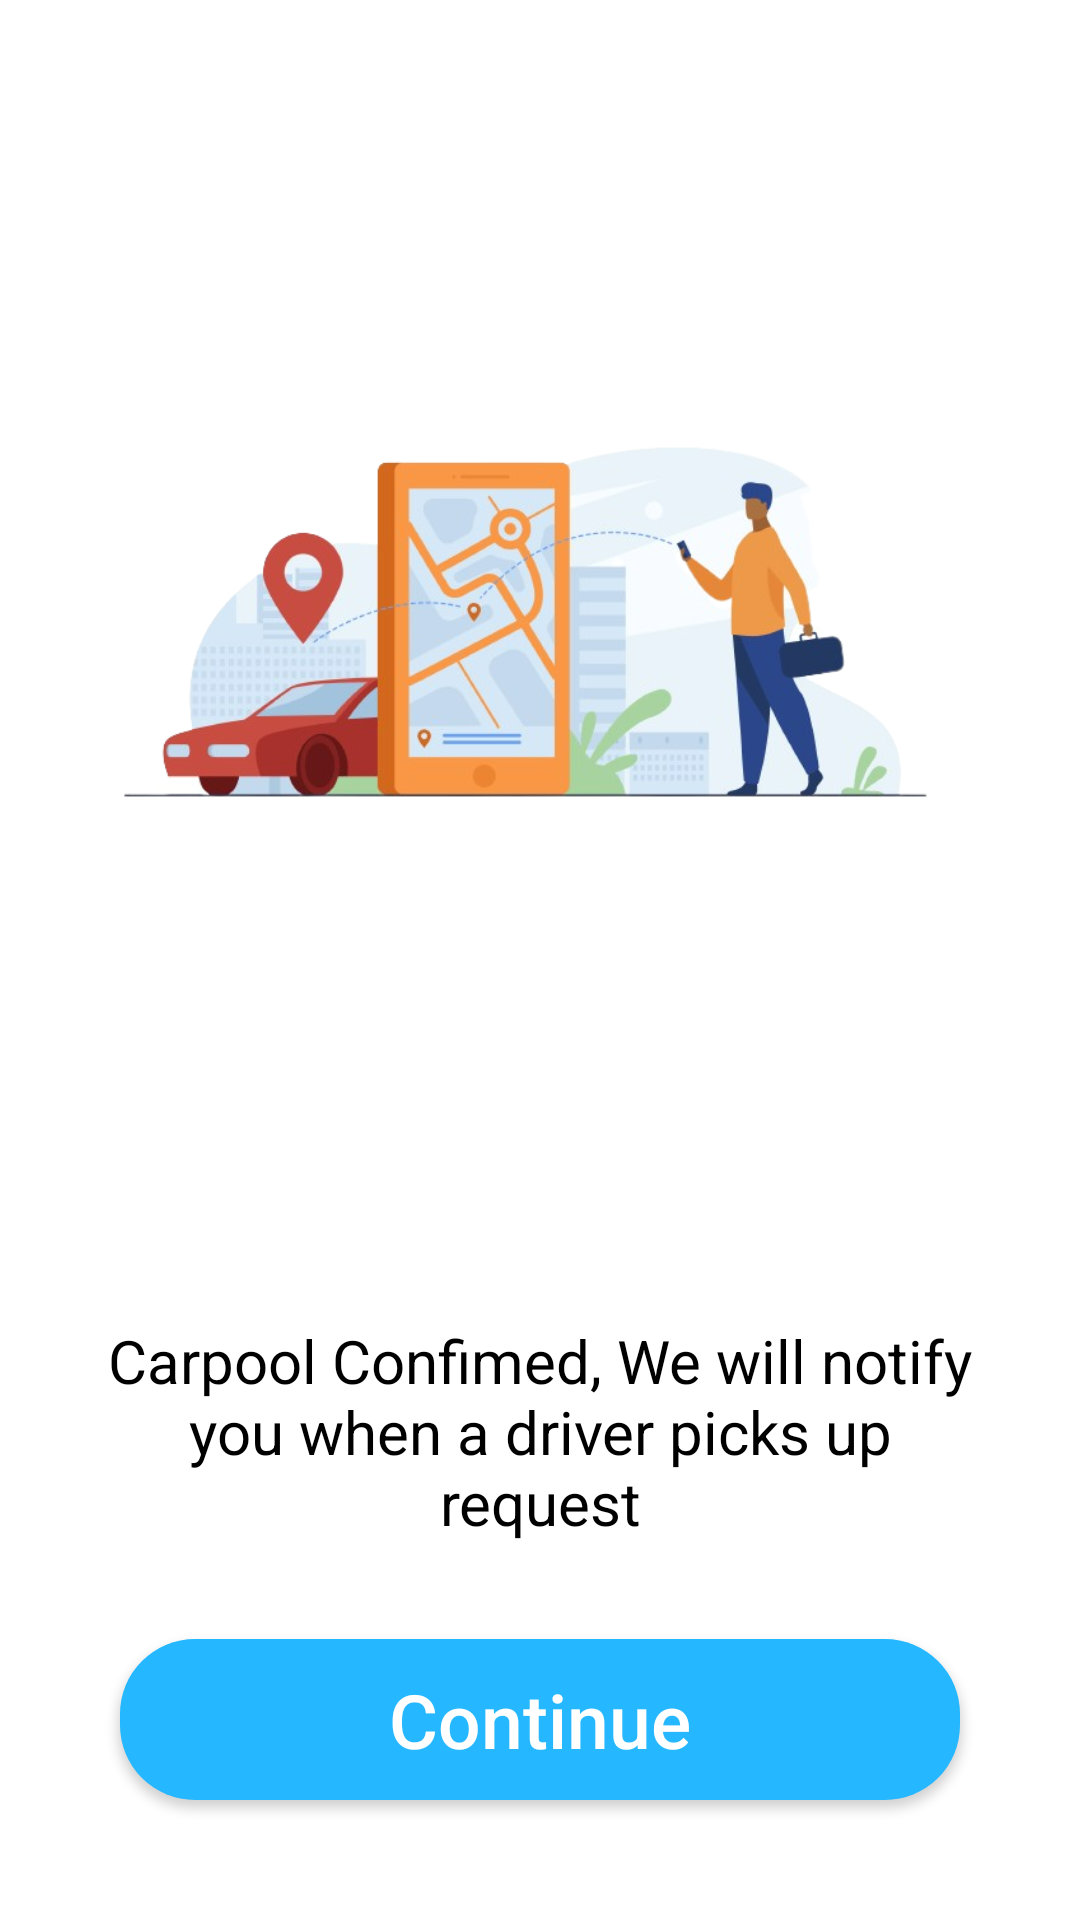

Reconstruct the res/layout file that produces this screen, plus the resources it refers to.
<!-- AndroidManifest.xml: application theme Theme.DeliverYou -->
<!-- res/layout/activity_waiting_driver.xml -->
<?xml version="1.0" encoding="utf-8"?>
<RelativeLayout xmlns:android="http://schemas.android.com/apk/res/android"
    xmlns:tools="http://schemas.android.com/tools"
    android:layout_width="match_parent"
    android:layout_height="match_parent"
    android:background="@color/white"
    tools:context=".Waiting_driver">



    <ImageView
        android:id="@+id/waiting_icon"
        android:layout_width="match_parent"
        android:layout_height="350dp"
        android:layout_gravity="center"
        android:layout_margin="30dp"
        android:layout_centerHorizontal="true"
        android:src="@drawable/waitinf_driver_icon"/>




    <androidx.appcompat.widget.AppCompatButton
        android:id="@+id/waiting_go_next"
        android:layout_width="match_parent"
        android:layout_height="wrap_content"
        android:layout_marginLeft="40dp"
        android:layout_marginTop="10dp"
        android:layout_marginRight="40dp"
        android:layout_marginBottom="40dp"
        android:layout_alignParentBottom="true"
        android:background="@drawable/button_bg"
        android:gravity="center"
        android:hint="Continue"
        android:padding="10dp"
        android:textAllCaps="false"
        android:textColorHint="@color/white"
        android:textSize="25dp" />


    <TextView
        android:id="@+id/textView"
        android:layout_width="wrap_content"
        android:layout_height="wrap_content"
        android:layout_margin="30dp"
        android:textColor="@color/black"
        android:textAlignment="center"
        android:text="Carpool Confimed, We will notify you when a driver picks up request"
        android:layout_centerHorizontal="true"
        android:layout_below="@+id/waiting_icon"
        android:textSize="20sp" />
</RelativeLayout>
<!-- resources referenced by this layout -->
<resources>
  <color name="black">#000000</color>
  <color name="white">#ffffff</color>
  <!-- drawable button_bg (drawable) -->
  <?xml version="1.0" encoding="utf-8"?>
  <selector xmlns:android="http://schemas.android.com/apk/res/android">
      <item>
          <shape xmlns:android="http://schemas.android.com/apk/res/android"
              android:shape="rectangle">
              <solid android:color="@color/blue_default" />
              <corners android:radius="25dp" />
          </shape>
      </item>
  </selector>
  <!-- drawable waitinf_driver_icon: png bitmap (drawable-v24, 184345 bytes) -->
  <style name="Theme.DeliverYou" parent="Theme.MaterialComponents.DayNight.DarkActionBar">
          
          <item name="colorPrimary">@color/purple_500</item>
          <item name="colorPrimaryVariant">@color/purple_700</item>
          <item name="colorOnPrimary">@color/white</item>
          
          <item name="colorSecondary">@color/teal_200</item>
          <item name="colorSecondaryVariant">@color/teal_700</item>
          <item name="colorOnSecondary">@color/black</item>
          
          <item name="android:statusBarColor">?attr/colorPrimaryVariant</item>
          
      </style>
  <color name="blue_default">#25b7ff</color>
  <color name="purple_500">#FF6200EE</color>
  <color name="purple_700">#FF3700B3</color>
  <color name="teal_200">#FF03DAC5</color>
  <color name="teal_700">#FF018786</color>
  
  
  
      //Custom Colors
</resources>
